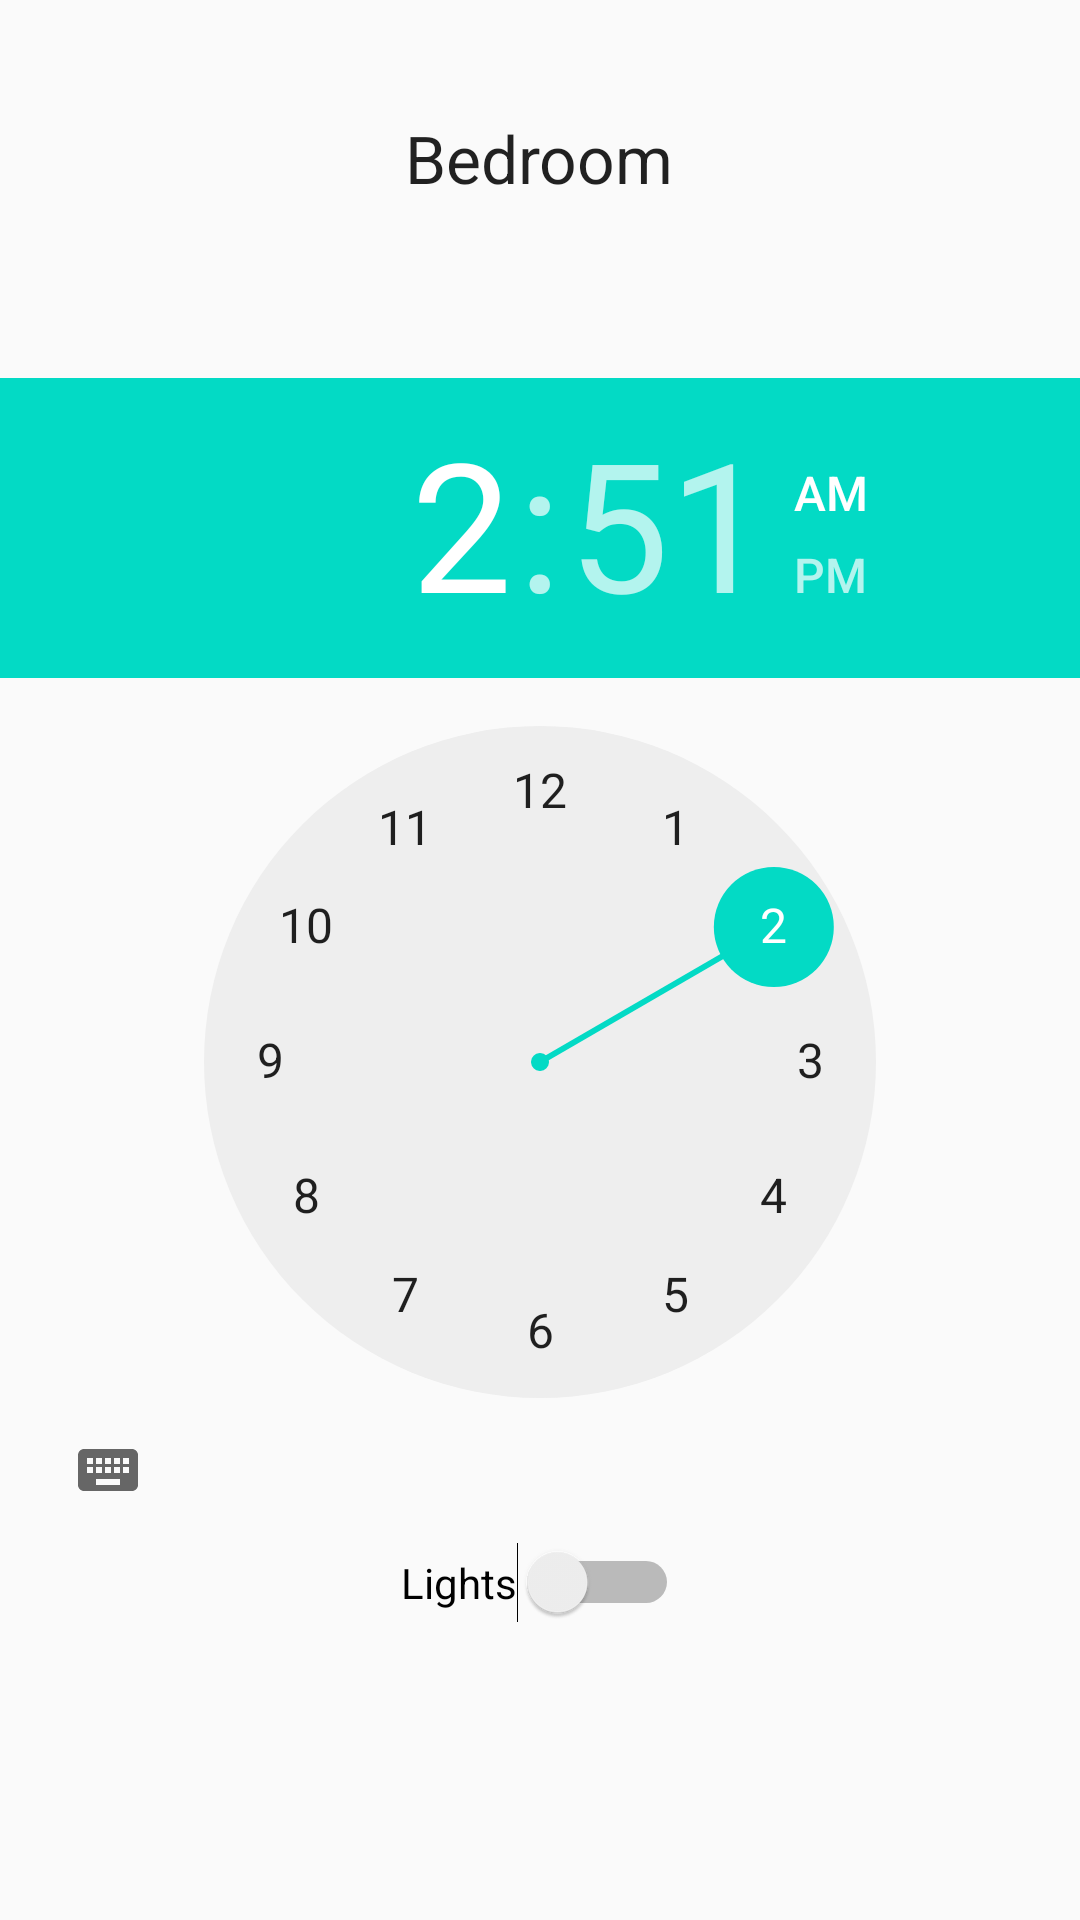

Reconstruct the res/layout file that produces this screen, plus the resources it refers to.
<!-- AndroidManifest.xml: application theme AppTheme -->
<!-- res/layout/fragment_bedroom.xml -->
<RelativeLayout xmlns:android="http://schemas.android.com/apk/res/android"
    xmlns:tools="http://schemas.android.com/tools"
    android:layout_width="match_parent"
    android:layout_height="match_parent"
    tools:context="laihinen.jarno.smarthome.BedroomFragment"
    android:background="?android:windowBackground">

    

    <TextView
        android:layout_width="wrap_content"
        android:layout_height="wrap_content"
        android:textAppearance="?android:attr/textAppearanceLarge"
        android:text="Bedroom"
        android:id="@+id/textView3"
        android:layout_alignParentTop="true"
        android:layout_centerHorizontal="true"
        android:layout_marginTop="38dp" />

    <TimePicker
        android:layout_width="wrap_content"
        android:layout_height="wrap_content"
        android:id="@+id/timePicker"
        android:layout_centerVertical="true"
        android:layout_alignParentLeft="true"
        android:layout_alignParentStart="true" />

    <Switch
        android:layout_width="wrap_content"
        android:layout_height="wrap_content"
        android:text="Lights"
        android:id="@+id/switch2"
        android:layout_below="@+id/timePicker"
        android:layout_centerHorizontal="true" />


</RelativeLayout>
<!-- resources referenced by this layout -->
<resources>
  <style name="AppTheme" parent="Theme.AppCompat.Light.NoActionBar">
          
          <item name="colorPrimary">@color/colorPrimary</item>
          <item name="windowActionBar">false</item>
          <item name="colorPrimaryDark">@color/colorPrimaryDark</item>
          <item name="colorAccent">@color/colorAccent</item>
      </style>
  <!-- not gathered from this repository: default colours our renderer supplied (Android Studio template values) -->
  <color name="colorPrimary">#FF6200EE</color>
  <color name="colorPrimaryDark">#FF3700B3</color>
  <color name="colorAccent">#FF03DAC5</color>
</resources>
